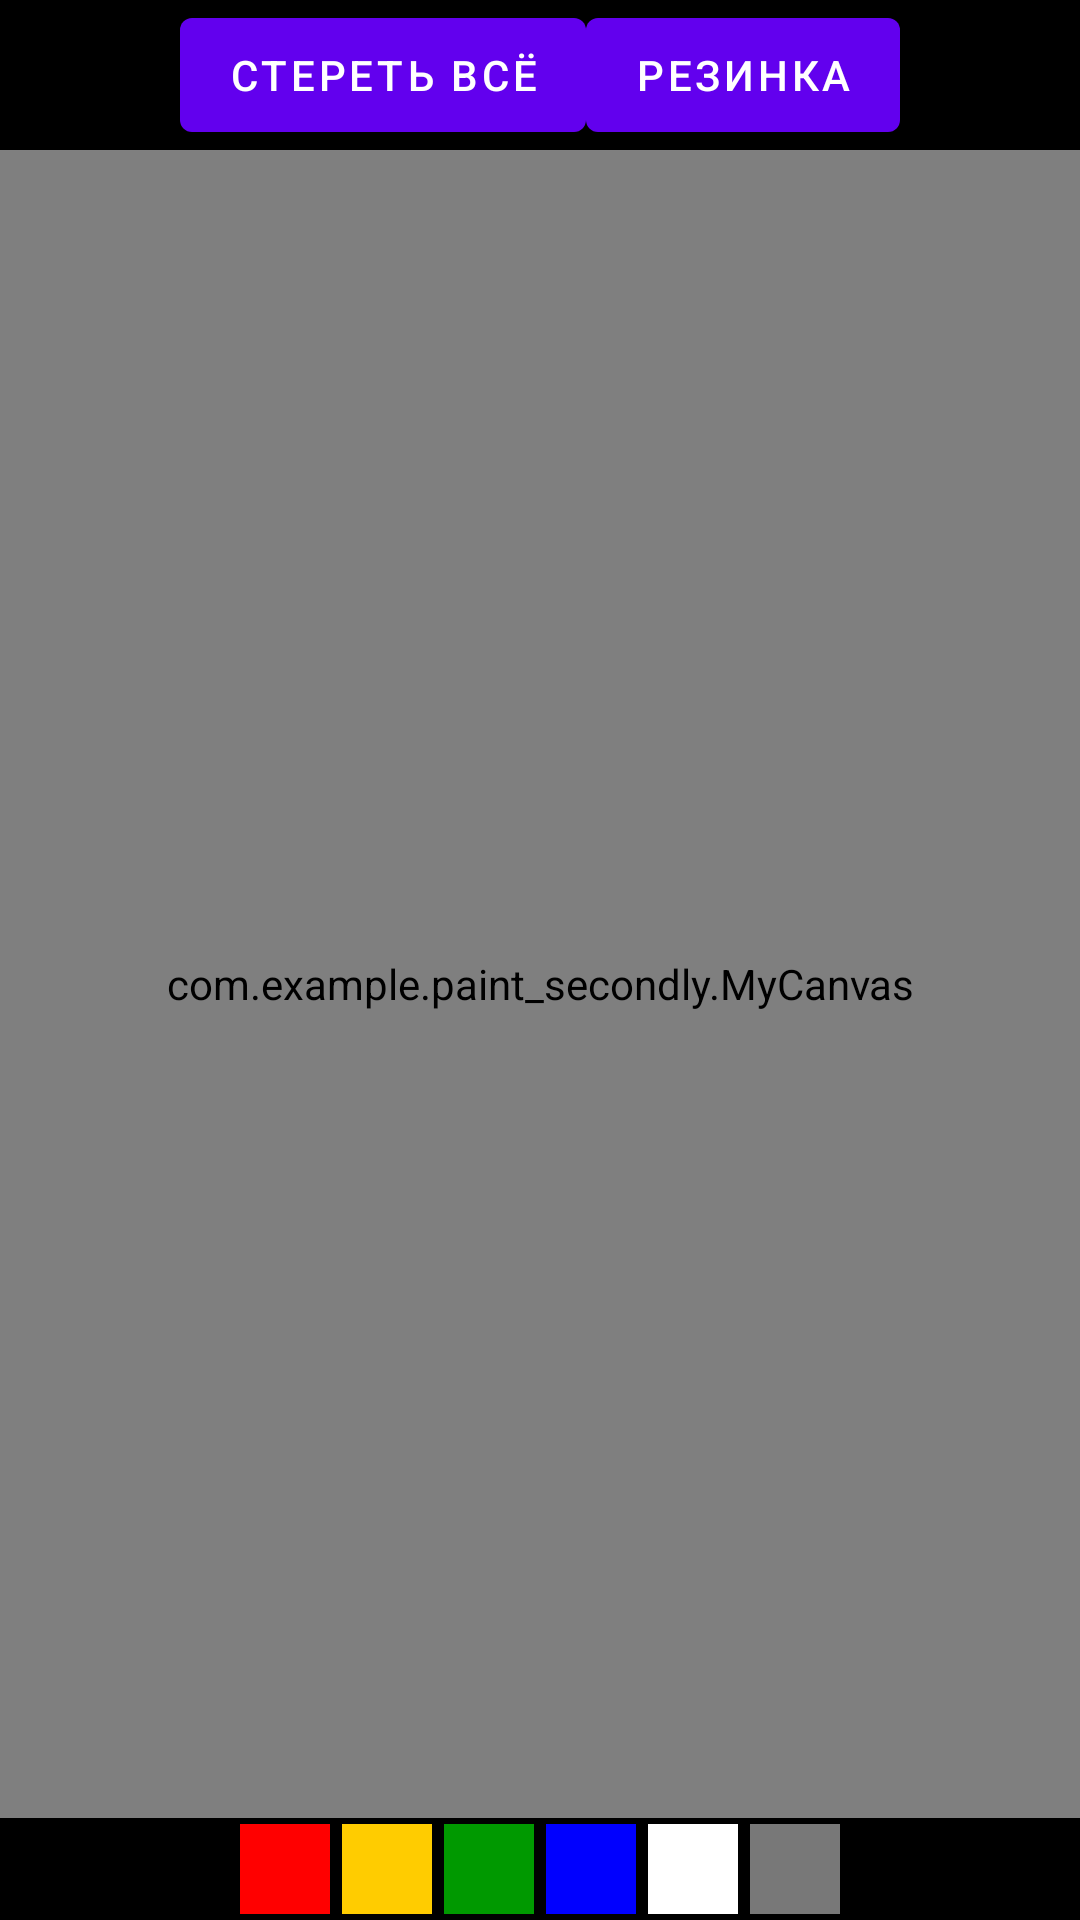

Layout XML and referenced resources for this Android screen:
<!-- AndroidManifest.xml: application theme Theme.Paint_Secondly -->
<!-- res/layout/context_main.xml -->
<?xml version="1.0" encoding="utf-8"?>
<LinearLayout xmlns:android="http://schemas.android.com/apk/res/android"
    xmlns:tools="http://schemas.android.com/tools"
    android:layout_width="match_parent"
    android:layout_height="match_parent"
    android:background="@color/black"
    android:orientation="vertical"
    tools:context=".MainActivity">

    <LinearLayout
        android:layout_width="wrap_content"
        android:layout_height="50dp"
        android:layout_gravity="center"
        android:orientation="horizontal">

        <Button
            android:id="@+id/start_btn"
            android:layout_width="wrap_content"
            android:layout_height="match_parent"
            android:text="Стереть всё">

        </Button>

        <Button
            android:id="@+id/erase_btn"
            android:layout_width="wrap_content"
            android:layout_height="match_parent"
            android:text="Резинка" />
    </LinearLayout>

    <com.example.paint_secondly.MyCanvas
        android:id="@+id/drawing"
        android:layout_width="match_parent"
        android:layout_height="0dp"
        android:layout_weight="1"
        android:background="#FFFFFF" />

    <LinearLayout
        android:id="@+id/paint_colors"
        android:layout_width="wrap_content"
        android:layout_height="wrap_content"
        android:layout_gravity="center"
        android:orientation="horizontal">

        <ImageButton
            android:layout_width="@dimen/large_brush"
            android:layout_height="@dimen/large_brush"
            android:layout_margin="2dp"
            android:background="#FFFF0000"
            android:contentDescription="@string/paint"
            android:onClick="paintClicked"
            android:src="@drawable/paint"
            android:tag="#FFFF0000" />


        <ImageButton
            android:layout_width="@dimen/large_brush"
            android:layout_height="@dimen/large_brush"
            android:layout_margin="2dp"
            android:background="#FFFFCC00"
            android:contentDescription="@string/paint"
            android:onClick="paintClicked"
            android:src="@drawable/paint"
            android:tag="#FFFFCC00" />

        <ImageButton
            android:layout_width="@dimen/large_brush"
            android:layout_height="@dimen/large_brush"
            android:layout_margin="2dp"
            android:background="#FF009900"
            android:contentDescription="@string/paint"
            android:onClick="paintClicked"
            android:src="@drawable/paint"
            android:tag="#FF009900" />


        <ImageButton
            android:layout_width="@dimen/large_brush"
            android:layout_height="@dimen/large_brush"
            android:layout_margin="2dp"
            android:background="#FF0000FF"
            android:contentDescription="@string/paint"
            android:onClick="paintClicked"
            android:src="@drawable/paint"
            android:tag="#FF0000FF" />

        <ImageButton
            android:layout_width="@dimen/large_brush"
            android:layout_height="@dimen/large_brush"
            android:layout_margin="2dp"
            android:background="#FFFFFFFF"
            android:contentDescription="@string/paint"
            android:onClick="paintClicked"
            android:src="@drawable/paint"
            android:tag="#FFFFFFFF" />

        <ImageButton
            android:layout_width="@dimen/large_brush"
            android:layout_height="@dimen/large_brush"
            android:layout_margin="2dp"
            android:background="#FF787878"
            android:contentDescription="@string/paint"
            android:onClick="paintClicked"
            android:src="@drawable/paint"
            android:tag="#FF787878" />
    </LinearLayout>
</LinearLayout>
<!-- resources referenced by this layout -->
<resources>
  <dimen name="large_brush">30dp</dimen>
  <string name="paint">Paint</string>
  <style name="Theme.Paint_Secondly" parent="Theme.MaterialComponents.DayNight.DarkActionBar">
          
          <item name="colorPrimary">@color/purple_500</item>
          <item name="colorPrimaryVariant">@color/purple_700</item>
          <item name="colorOnPrimary">@color/white</item>
          
          <item name="colorSecondary">@color/teal_200</item>
          <item name="colorSecondaryVariant">@color/teal_700</item>
          <item name="colorOnSecondary">@color/black</item>
          
          <item name="android:statusBarColor" tools:targetApi="l">?attr/colorPrimaryVariant</item>
          
      </style>
  <!-- not gathered from this repository: default colours our renderer supplied (Android Studio template values) -->
  <color name="purple_500">#FF6200EE</color>
  <color name="purple_700">#FF3700B3</color>
  <color name="teal_200">#FF03DAC5</color>
  <color name="teal_700">#FF018786</color>
  <color name="black">#FF000000</color>
  <color name="white">#FFFFFFFF</color>
</resources>
